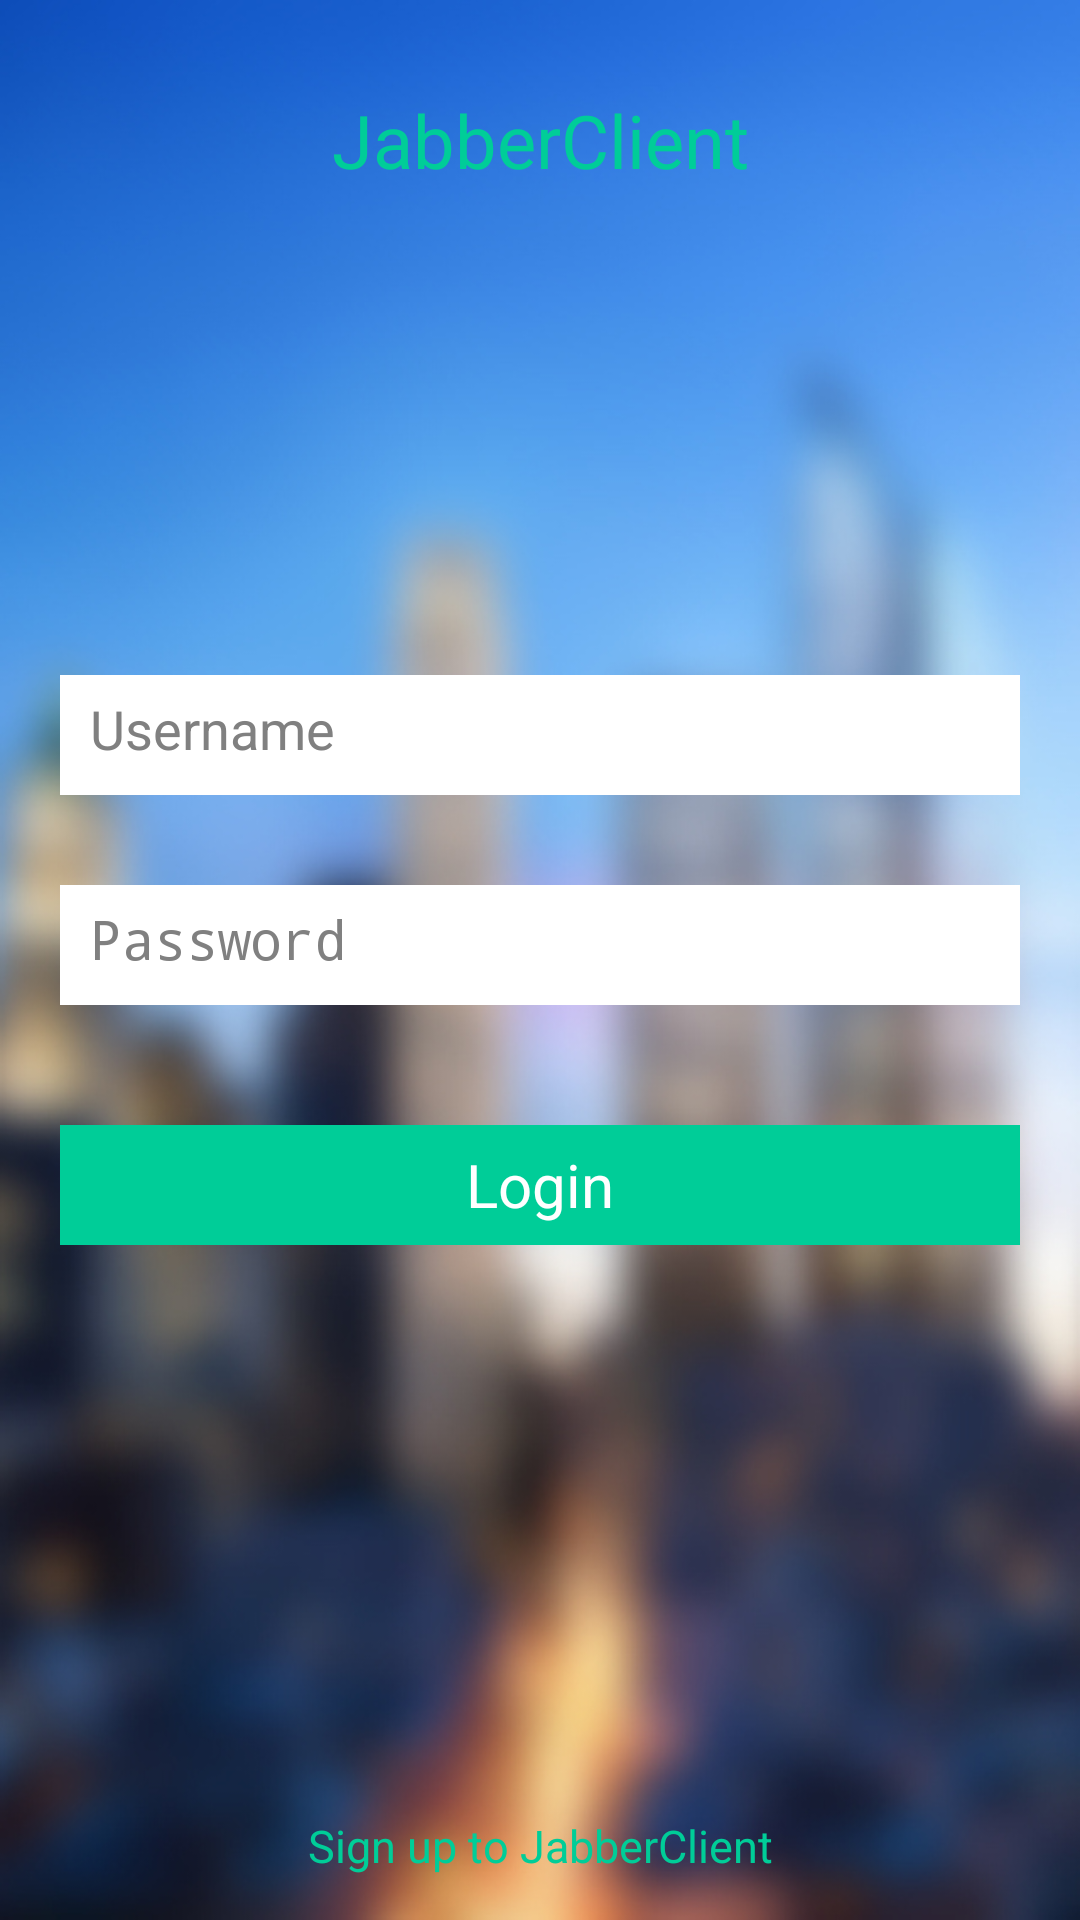

Write the Android layout XML for this screen, with the resource values it uses.
<!-- AndroidManifest.xml: activity theme android:Theme.NoTitleBar.Fullscreen -->
<!-- res/layout/activity_login.xml -->
<RelativeLayout xmlns:android="http://schemas.android.com/apk/res/android"
    xmlns:tools="http://schemas.android.com/tools"
    android:layout_width="match_parent"
    android:layout_height="match_parent"
    android:background="@drawable/background"
    android:orientation="vertical"
    tools:context=".LoginActivity" >

    <TextView
        android:layout_width="fill_parent"
        android:layout_height="wrap_content"
        android:layout_marginTop="30dp"
        android:gravity="center_horizontal"
        android:text="@string/app_name"
        android:textColor="@color/primary"
        android:textSize="12pt" />

    <RelativeLayout
        android:layout_width="match_parent"
        android:layout_height="match_parent"
        android:gravity="center" >

        <EditText
            android:id="@+id/login_username"
            android:layout_width="match_parent"
            android:layout_height="40dp"
            android:layout_marginLeft="20dp"
            android:layout_marginRight="20dp"
            android:background="@android:color/white"
            android:hint="@string/username"
            android:imeOptions="actionNext"
            android:padding="10dp"
            android:singleLine="true" />

        <EditText
            android:id="@+id/login_password"
            android:layout_width="match_parent"
            android:layout_height="40dp"
            android:layout_below="@+id/login_username"
            android:layout_marginLeft="20dp"
            android:layout_marginRight="20dp"
            android:layout_marginTop="30dp"
            android:background="@android:color/white"
            android:hint="@string/password"
            android:inputType="textPassword"
            android:padding="10dp"
            android:singleLine="true" />

        <Button
            android:id="@+id/login_button"
            android:layout_width="match_parent"
            android:layout_height="40dp"
            android:layout_below="@+id/login_password"
            android:layout_marginLeft="20dp"
            android:layout_marginRight="20dp"
            android:layout_marginTop="40dp"
            android:background="@color/primary"
            android:text="@string/login"
            android:textColor="@android:color/white"
            android:textSize="20sp" />
    </RelativeLayout>

    <TextView
        android:layout_width="match_parent"
        android:layout_height="20dp"
        android:layout_alignParentBottom="true"
        android:gravity="center_horizontal"
        android:layout_marginBottom="15dp"
        android:textColor="@color/primary"
        android:text="@string/signup_link"
        android:textSize="15sp" />

</RelativeLayout>
<!-- resources referenced by this layout -->
<resources>
  <color name="primary">#00cd98</color>
  <!-- drawable background: jpg bitmap (drawable-hdpi, 127854 bytes) -->
  <string name="app_name">JabberClient</string>
  <string name="login">Login</string>
  <string name="password">Password</string>
  <string name="signup_link">Sign up to JabberClient</string>
  <string name="username">Username</string>
</resources>
